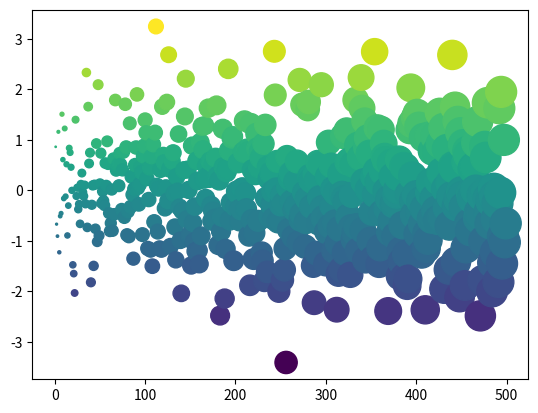

Write Python code to recreate this figure.
#!/usr/bin/env python
# coding: utf-8

# # Hide test cell

# In[1]:


import numpy as np
import matplotlib.pyplot as plt

my_hidden_variable = 'wow'

# The variable for this is defined in the cell above!
print(my_hidden_variable)


# In[2]:


x = np.arange(500)
y = np.random.randn(500)

fig, ax = plt.subplots()
ax.scatter(x, y, c=y, s=x)


# In[ ]:





# In[ ]:




